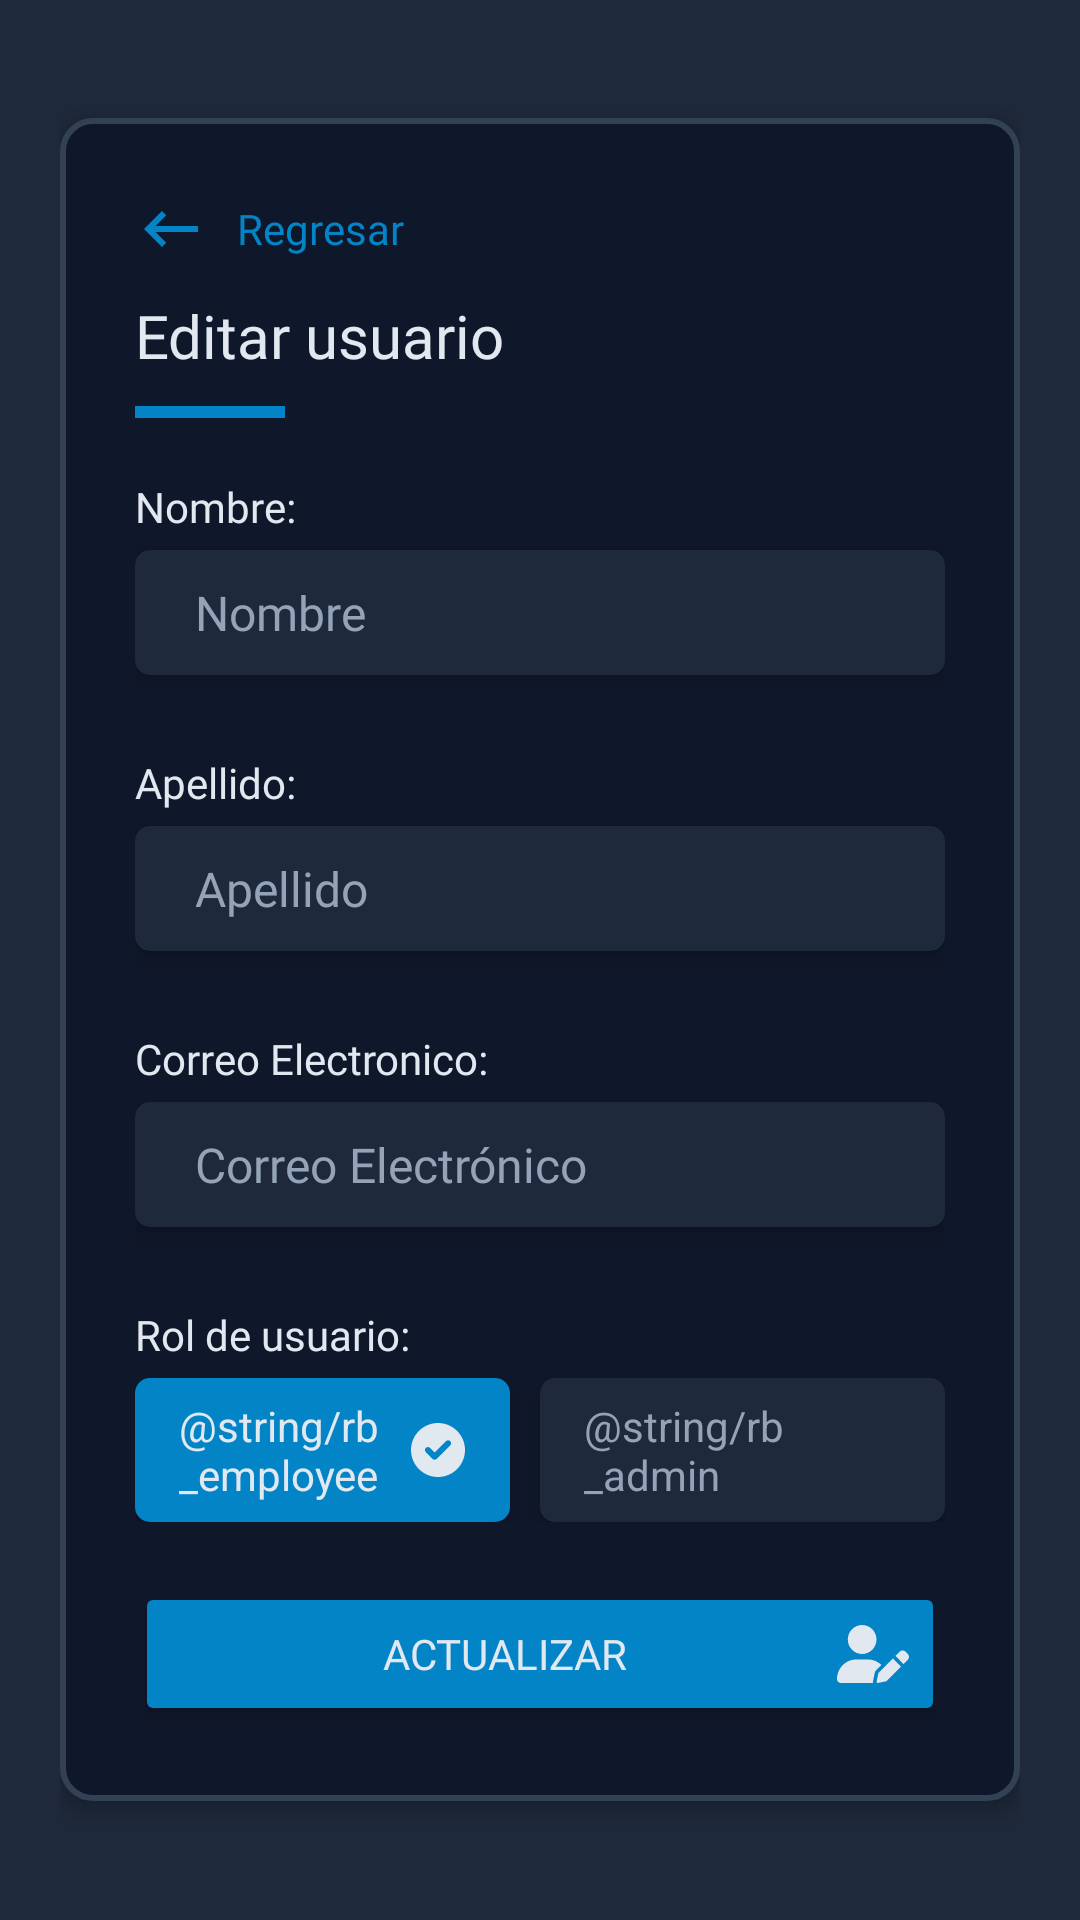

Produce the Android XML layout that renders to this screen, including the resource entries it uses.
<!-- AndroidManifest.xml: application theme Theme.Sys_gestion_incidentes -->
<!-- res/layout/activity_edit_user.xml -->
<?xml version="1.0" encoding="utf-8"?>
<LinearLayout xmlns:android="http://schemas.android.com/apk/res/android"
    xmlns:app="http://schemas.android.com/apk/res-auto"
    xmlns:tools="http://schemas.android.com/tools"
    android:layout_width="match_parent"
    android:padding="20dp"
    android:background="@color/slate_800"
    android:layout_height="match_parent"
    android:gravity="center"
    tools:context=".EditUser">

    <LinearLayout
        android:layout_width="match_parent"
        android:layout_height="wrap_content"
        android:background="@drawable/form_container"

        android:padding="25dp"
        android:elevation="4dp"
        android:orientation="vertical">
        <LinearLayout
            android:id="@+id/btnUpdateUser_Back"
            android:layout_width="wrap_content"
            android:layout_height="wrap_content"
            android:gravity="center_vertical"
            android:orientation="horizontal">

            <ImageView
                android:layout_width="wrap_content"
                android:layout_height="wrap_content"
                android:layout_marginEnd="10dp"
                android:src="@drawable/ic_baseline_keyboard_backspace_24" />

            <TextView
                android:layout_width="wrap_content"
                android:layout_height="wrap_content"
                android:fontFamily="@font/roboto_bold"
                android:text="Regresar"
                android:textColor="@color/sky_600"
                android:textSize="14sp" />
        </LinearLayout>

        <TextView
            android:layout_width="match_parent"
            android:layout_height="wrap_content"
            android:layout_marginTop="10dp"
            android:fontFamily="@font/roboto_bold"
            android:text="Editar usuario"
            android:textColor="@color/slate_200"
            android:textSize="20sp" />

        <View
            android:layout_width="50dp"
            android:layout_height="4dp"
            android:layout_marginTop="10dp"
            android:background="@color/sky_600" />

        <TextView
            android:layout_width="match_parent"
            android:layout_height="wrap_content"
            android:layout_marginTop="20dp"
            android:fontFamily="@font/roboto_bold"
            android:text="Nombre:"
            android:textColor="@color/slate_200" />

        <EditText
            android:id="@+id/txtUpdateUser_Name"
            android:layout_width="match_parent"
            android:layout_height="wrap_content"
            android:layout_marginTop="5dp"
            android:autofillHints="name"
            android:background="@drawable/input_rounded"
            android:elevation="4dp"
            android:fontFamily="@font/roboto_regular"
            android:hint="Nombre"
            android:inputType="textPersonName"
            android:paddingHorizontal="20dp"
            android:paddingVertical="10dp"
            android:textColor="@color/slate_300"
            android:textColorHint="@color/slate_400"
            android:textSize="16sp" />

        <TextView
            android:id="@+id/txtUpdateUser_NameError"
            android:layout_width="match_parent"
            android:layout_height="wrap_content"
            android:layout_marginTop="5dp"
            android:fontFamily="@font/roboto_regular"
            android:text=""
            android:textColor="@color/red_500"
            android:textSize="12sp" />
        <TextView
            android:layout_width="match_parent"
            android:layout_height="wrap_content"
            android:layout_marginTop="5dp"
            android:fontFamily="@font/roboto_bold"
            android:text="Apellido:"
            android:textColor="@color/slate_200" />

        <EditText
            android:id="@+id/txtUpdateUser_Lastname"
            android:layout_width="match_parent"
            android:layout_height="wrap_content"
            android:layout_marginTop="5dp"
            android:autofillHints="name"
            android:background="@drawable/input_rounded"
            android:elevation="4dp"
            android:fontFamily="@font/roboto_regular"
            android:hint="Apellido"
            android:inputType="textPersonName"
            android:paddingHorizontal="20dp"
            android:paddingVertical="10dp"
            android:textColor="@color/slate_300"
            android:textColorHint="@color/slate_400"
            android:textSize="16sp" />
        <TextView
            android:id="@+id/txtUpdateUser_LastnameError"
            android:layout_width="match_parent"
            android:layout_height="wrap_content"
            android:layout_marginTop="5dp"
            android:fontFamily="@font/roboto_regular"
            android:text=""
            android:textColor="@color/red_500"
            android:textSize="12sp" />
        <TextView
            android:layout_width="match_parent"
            android:layout_height="wrap_content"
            android:layout_marginTop="5dp"
            android:fontFamily="@font/roboto_bold"
            android:text="Correo Electronico:"
            android:textColor="@color/slate_200" />

        <EditText
            android:id="@+id/txtUpdateUser_Email"
            android:layout_width="match_parent"
            android:layout_height="wrap_content"
            android:layout_marginTop="5dp"
            android:autofillHints="emailAddress"
            android:background="@drawable/input_rounded"
            android:elevation="4dp"
            android:fontFamily="@font/roboto_regular"
            android:hint="@string/txt_email_hint"
            android:inputType="textEmailAddress"
            android:paddingHorizontal="20dp"
            android:paddingVertical="10dp"
            android:textColor="@color/slate_300"
            android:textColorHint="@color/slate_400"
            android:textSize="16sp" />

        <TextView
            android:id="@+id/txtUpdateUser_EmailError"
            android:layout_width="match_parent"
            android:layout_height="wrap_content"
            android:layout_marginTop="5dp"
            android:fontFamily="@font/roboto_regular"
            android:text=""
            android:textColor="@color/red_500"
            android:textSize="12sp" />
        <TextView
            android:layout_width="match_parent"
            android:layout_height="wrap_content"
            android:layout_marginTop="5dp"
            android:fontFamily="@font/roboto_bold"
            android:text="Rol de usuario:"
            android:textColor="@color/slate_200" />

        <RadioGroup
            android:id="@+id/rd_group"
            android:layout_width="match_parent"
            android:layout_height="wrap_content"
            android:layout_marginTop="5dp"
            android:checkedButton="@id/rb_employee"
            android:orientation="horizontal">

            <RadioButton
                android:id="@+id/rb_employee"
                android:layout_width="match_parent"
                android:layout_height="wrap_content"
                android:layout_marginEnd="10dp"
                android:layout_weight="1"
                android:background="@drawable/radio_selector"
                android:button="@android:color/transparent"
                android:elevation="4dp"
                android:paddingHorizontal="15dp"
                android:text="@string/rb_employee"
                android:textColor="@drawable/radio_textcolor" />

            <RadioButton
                android:id="@+id/rb_admin"
                android:layout_width="match_parent"
                android:layout_height="wrap_content"
                android:layout_weight="1"
                android:background="@drawable/radio_selector"
                android:button="@android:color/transparent"
                android:elevation="4dp"
                android:paddingHorizontal="15dp"
                android:text="@string/rb_admin"
                android:textColor="@drawable/radio_textcolor" />
        </RadioGroup>

        <Button
            android:id="@+id/btnUpdateUser_Save"
            android:layout_width="match_parent"
            android:layout_height="wrap_content"
            android:layout_marginTop="20dp"
            android:backgroundTint="@color/sky_600"
            android:drawableEnd="@drawable/ic_user_pen_solid"
            android:drawableTint="@color/slate_200"
            android:elevation="4dp"
            android:fontFamily="@font/roboto_bold"
            android:paddingVertical="10dp"
            android:text="Actualizar"
            android:textColor="@color/slate_200" />
    </LinearLayout>
</LinearLayout>
<!-- resources referenced by this layout -->
<resources>
  <color name="red_500">#ef4444</color>
  <color name="sky_600">#0284c7</color>
  <color name="slate_200">#e2e8f0</color>
  <color name="slate_300">#cbd5e1</color>
  <color name="slate_400">#94a3b8</color>
  <color name="slate_800">#1e293b</color>
  <!-- drawable form_container (drawable) -->
  <shape xmlns:android="http://schemas.android.com/apk/res/android">
      <solid android:color="@color/slate_900" />
      <corners android:radius="10dp" />
      <stroke android:color="@color/slate_700" android:width="2dp"/>
  </shape>
  <!-- drawable ic_baseline_keyboard_backspace_24 (drawable) -->
  <vector android:autoMirrored="true" android:height="24dp"
      android:tint="@color/sky_600" android:viewportHeight="24"
      android:viewportWidth="24" android:width="24dp" xmlns:android="http://schemas.android.com/apk/res/android">
      <path android:fillColor="@android:color/white" android:pathData="M21,11H6.83l3.58,-3.59L9,6l-6,6 6,6 1.41,-1.41L6.83,13H21z"/>
  </vector>
  <!-- drawable input_rounded (drawable) -->
  <?xml version="1.0" encoding="utf-8"?>
  <shape xmlns:android="http://schemas.android.com/apk/res/android"
      android:shape="rectangle"
      android:padding="10dp">
  
      <solid android:color="@color/slate_800" />
      <corners
          android:bottomRightRadius="5dp"
          android:bottomLeftRadius="5dp"
          android:topLeftRadius="5dp"
          android:topRightRadius="5dp"
          />
  </shape>
  <!-- drawable radio_selector (drawable) -->
  <?xml version="1.0" encoding="utf-8"?>
  <selector xmlns:android="http://schemas.android.com/apk/res/android">
      <item android:state_checked="true"
          >
          <layer-list >
              <item android:drawable="@drawable/radio_selected"/>
              <item android:drawable="@drawable/ic_circle_check_solid2" android:gravity="center_vertical|end" android:end="15dp"/>
          </layer-list>
      </item>
      <item android:state_checked="false"
          android:drawable="@drawable/radio_normal"/>
  </selector>
  <!-- drawable radio_textcolor (drawable) -->
  <?xml version="1.0" encoding="utf-8"?>
  <selector xmlns:android="http://schemas.android.com/apk/res/android">
      <item android:state_checked="true"
          android:color="@color/slate_200"/>
      <item android:state_checked="false"
          android:color="@color/slate_400"/>
  </selector>
  <string name="txt_email_hint">Correo Electrónico</string>
  <style name="Theme.Sys_gestion_incidentes" parent="Theme.MaterialComponents.DayNight.NoActionBar">
          
          <item name="colorPrimary">@color/slate_900</item>
          <item name="colorPrimaryVariant">@color/purple_700</item>
          <item name="colorOnPrimary">@color/white</item>
          
          <item name="colorSecondary">@color/teal_200</item>
          <item name="colorSecondaryVariant">@color/teal_700</item>
          <item name="colorOnSecondary">@color/black</item>
          
          <item name="android:statusBarColor" tools:targetApi="l">?attr/colorPrimary</item>
          
      </style>
  <color name="slate_900">#0f172a</color>
  <color name="slate_700">#334155</color>
  <!-- drawable radio_selected (drawable) -->
  <?xml version="1.0" encoding="utf-8"?>
  <shape android:shape="rectangle" xmlns:android="http://schemas.android.com/apk/res/android">
      <solid android:color="@color/sky_600"/>
      <corners android:radius="5dp" />
  </shape>
  <!-- drawable radio_normal (drawable) -->
  <?xml version="1.0" encoding="utf-8"?>
  <shape android:shape="rectangle" xmlns:android="http://schemas.android.com/apk/res/android">
      <solid android:color="@color/slate_800"/>
      <corners android:radius="5dp"/>
  </shape>
  <color name="purple_700">#FF3700B3</color>
  <color name="white">#FFFFFFFF</color>
  <color name="teal_200">#99f6e4</color>
  <color name="teal_700">#0f766e</color>
  <color name="black">#FF000000</color>
</resources>
